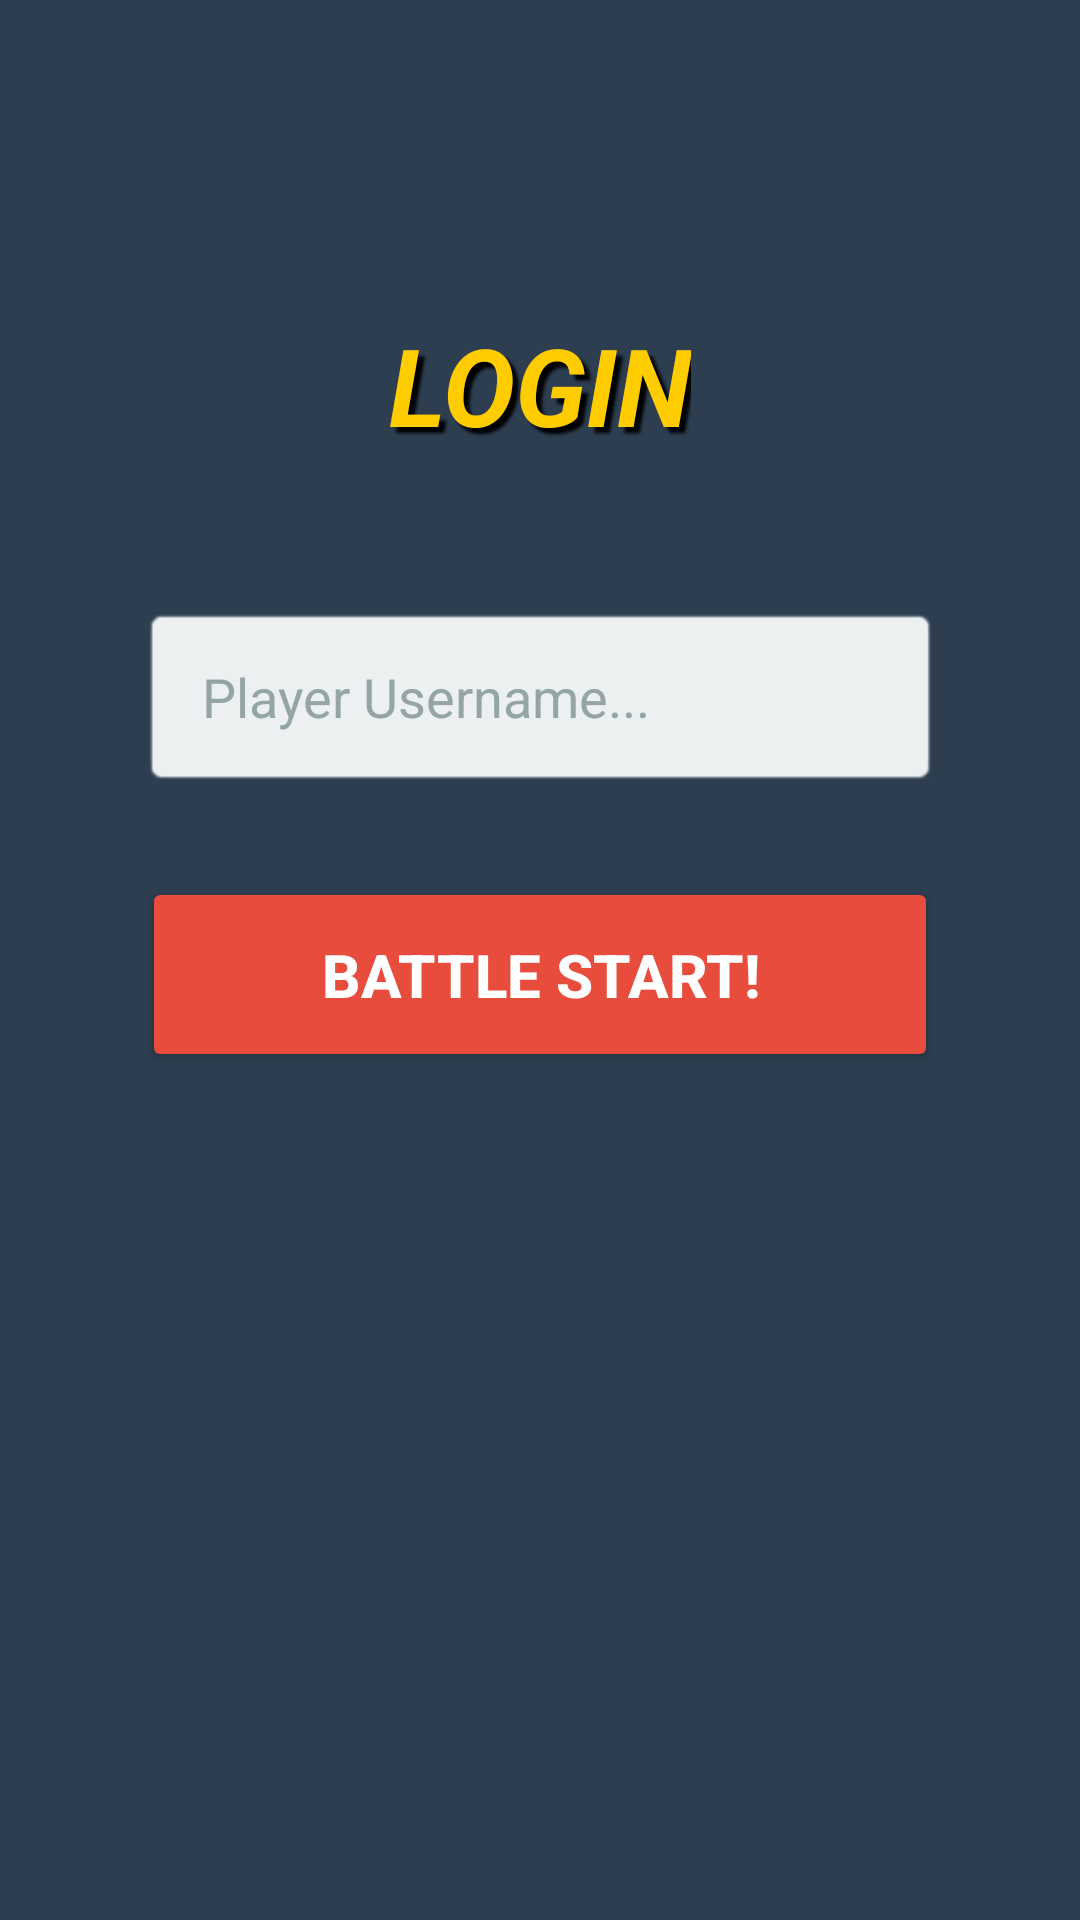

Android layout source for this screen:
<!-- AndroidManifest.xml: application theme Theme.NixzzApps -->
<!-- res/layout/activity_second.xml -->
<?xml version="1.0" encoding="utf-8"?>
<androidx.constraintlayout.widget.ConstraintLayout xmlns:android="http://schemas.android.com/apk/res/android"
    xmlns:app="http://schemas.android.com/apk/res-auto"
    xmlns:tools="http://schemas.android.com/tools"
    android:id="@+id/main"
    android:layout_width="match_parent"
    android:layout_height="match_parent"
    android:background="#2C3E50"
    android:padding="24dp"
    tools:context=".Home.pertemuan_2.SecondActivity">

    <TextView
        android:id="@+id/textNama"
        android:layout_width="wrap_content"
        android:layout_height="wrap_content"
        android:layout_marginTop="80dp"
        android:text="LOGIN"
        android:textColor="#FFCC00"
        android:textSize="36sp"
        android:textStyle="bold|italic"
        android:shadowColor="#000000"
        android:shadowDx="6"
        android:shadowDy="6"
        android:shadowRadius="2"
        app:layout_constraintEnd_toEndOf="parent"
        app:layout_constraintStart_toStartOf="parent"
        app:layout_constraintTop_toTopOf="parent" />

    <EditText
        android:id="@+id/inputNama"
        android:layout_width="0dp"
        android:layout_height="60dp"
        android:layout_marginTop="50dp"
        android:background="@android:drawable/editbox_background_normal"
        android:backgroundTint="#ECF0F1"
        android:hint="Player Username..."
        android:inputType="text"
        android:paddingHorizontal="20dp"
        android:textColor="#2C3E50"
        android:textColorHint="#95A5A6"
        android:textSize="18sp"
        app:layout_constraintEnd_toEndOf="parent"
        app:layout_constraintStart_toStartOf="parent"
        app:layout_constraintTop_toBottomOf="@+id/textNama"
        app:layout_constraintWidth_percent="0.85" />

    <Button
        android:id="@+id/btnSubmit"
        android:layout_width="0dp"
        android:layout_height="65dp"
        android:layout_marginTop="30dp"
        android:backgroundTint="#E74C3C"
        android:text="BATTLE START!"
        android:textColor="#FFFFFF"
        android:textSize="20sp"
        android:textStyle="bold"
        app:cornerRadius="15dp"
        app:layout_constraintEnd_toEndOf="parent"
        app:layout_constraintStart_toStartOf="parent"
        app:layout_constraintTop_toBottomOf="@+id/inputNama"
        app:layout_constraintWidth_percent="0.85"
        app:strokeColor="#C0392B"
        app:strokeWidth="4dp" />

</androidx.constraintlayout.widget.ConstraintLayout>
<!-- resources referenced by this layout -->
<resources>
  <style name="Theme.NixzzApps" parent="Base.Theme.NixzzApps" />
  <style name="Base.Theme.NixzzApps" parent="Theme.Material3.DayNight.NoActionBar">
          
          
      </style>
</resources>
